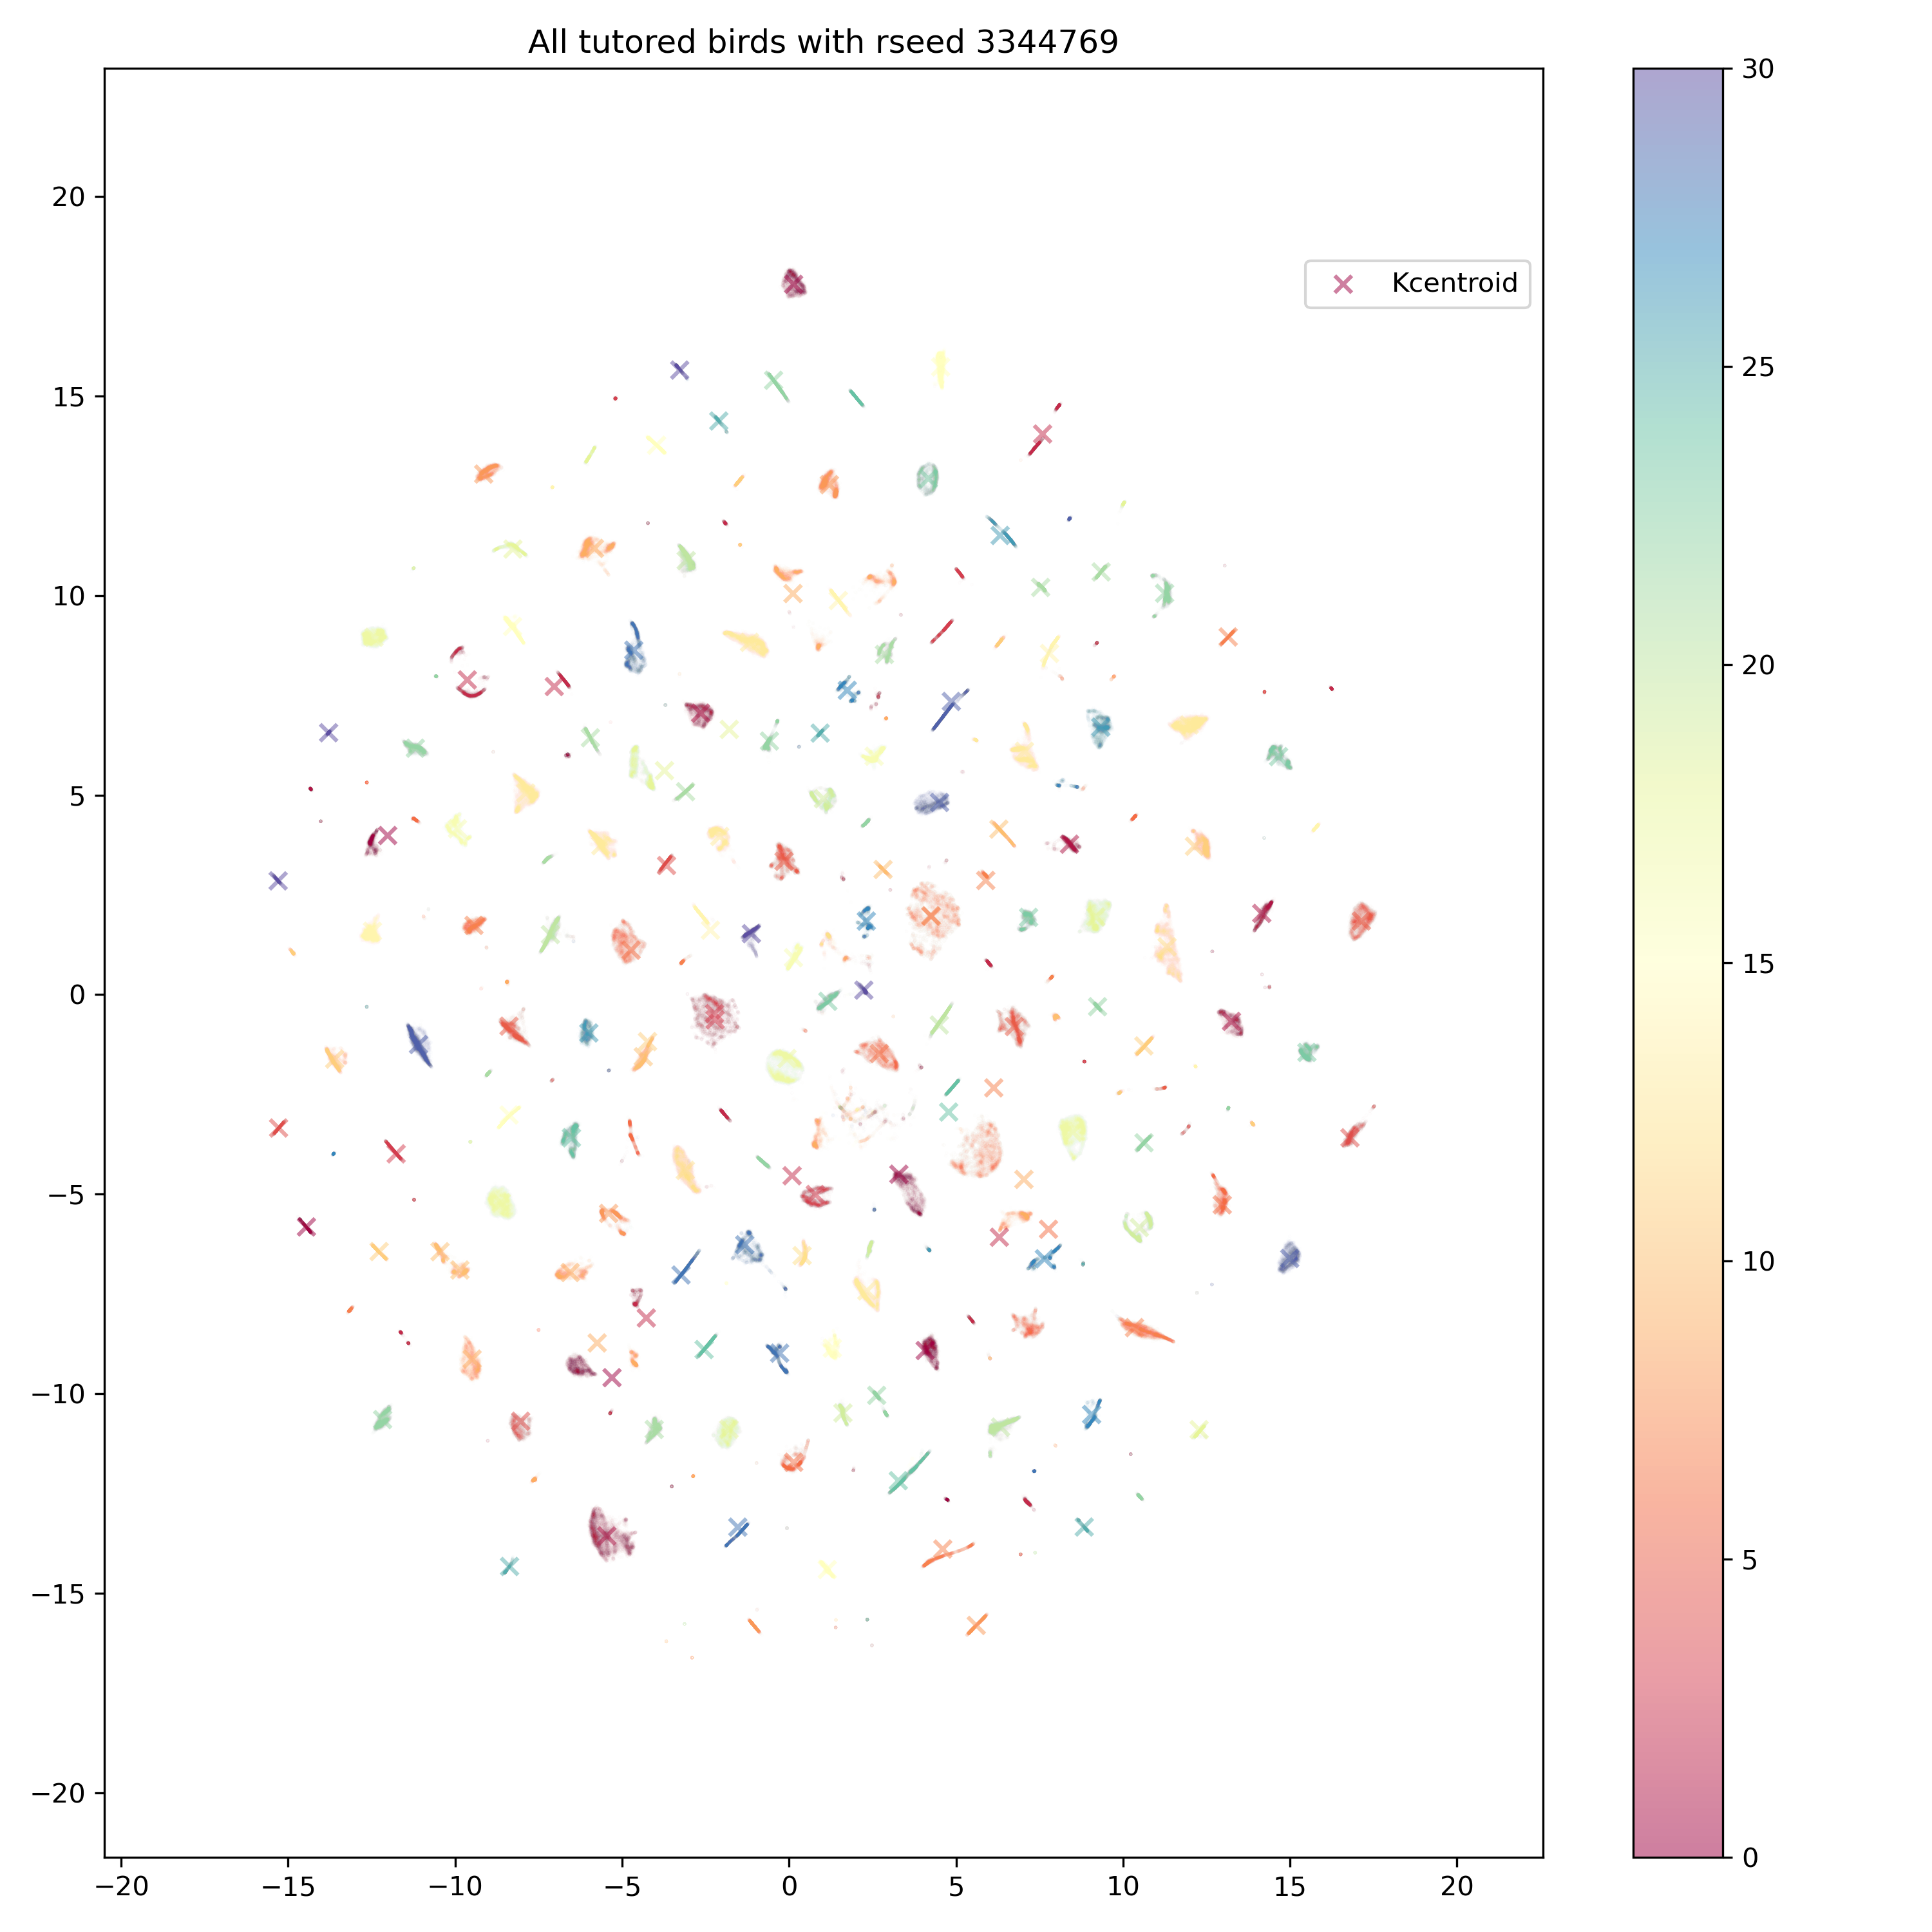

Source data for this figure (header and first rows):
cluster_id, centroid_x, centroid_y, kcentroid_x, kcentroid_y, bird_id, range_0_min, range_1_min, range_0_max, range_1_max
0.0, 3.535, -4.861, 3.288, -4.502, 0.0, -15.5, -16.62, 17.59, 18.22
1.0, -14.33, -5.791, -14.45, -5.823, 0.0, -15.5, -16.62, 17.59, 18.22
2.0, 0.2947, 17.31, 0.1368, 17.8, 0.0, -15.5, -16.62, 17.59, 18.22
3.0, 3.885, -8.418, 4.074, -8.921, 0.0, -15.5, -16.62, 17.59, 18.22
4.0, -9.995, 3.242, -12.02, 3.987, 0.0, -15.5, -16.62, 17.59, 18.22
5.0, -5.318, -9.374, -5.302, -9.601, 0.0, -15.5, -16.62, 17.59, 18.22
6.0, 10.44, 2.442, 14.15, 2.035, 1.0, -15.5, -16.62, 17.59, 18.22
7.0, -5.432, -13.51, -5.457, -13.57, 1.0, -15.5, -16.62, 17.59, 18.22
8.0, 8.152, 3.647, 8.397, 3.769, 1.0, -15.5, -16.62, 17.59, 18.22
9.0, 13.13, -0.6887, 13.25, -0.6724, 1.0, -15.5, -16.62, 17.59, 18.22
10.0, -2.635, 6.998, -2.647, 7.053, 1.0, -15.5, -16.62, 17.59, 18.22
11.0, -1.581, -0.8052, -4.275, -8.105, 2.0, -15.5, -16.62, 17.59, 18.22
12.0, -9.601, 7.874, -9.635, 7.887, 2.0, -15.5, -16.62, 17.59, 18.22
13.0, 3.155, -2.224, 0.09078, -4.54, 2.0, -15.5, -16.62, 17.59, 18.22
14.0, -6.486, 7.112, -7.031, 7.72, 2.0, -15.5, -16.62, 17.59, 18.22
15.0, 7.561, 13.96, 7.593, 14.05, 2.0, -15.5, -16.62, 17.59, 18.22
16.0, 2.18, -6.766, 6.297, -6.081, 2.0, -15.5, -16.62, 17.59, 18.22
17.0, -5.66, 1.623, -11.77, -3.991, 3.0, -15.5, -16.62, 17.59, 18.22
18.0, 0.8554, -4.981, 0.7854, -5.01, 3.0, -15.5, -16.62, 17.59, 18.22
19.0, 0.2702, 2.805, -2.232, -0.4768, 3.0, -15.5, -16.62, 17.59, 18.22
20.0, -1.771, -0.5858, -2.215, -0.6321, 3.0, -15.5, -16.62, 17.59, 18.22
21.0, -3.621, 3.239, -3.668, 3.234, 4.0, -15.5, -16.62, 17.59, 18.22
22.0, -14.27, -3.411, -15.29, -3.344, 4.0, -15.5, -16.62, 17.59, 18.22
23.0, -4.481, -8.734, -8.038, -10.69, 4.0, -15.5, -16.62, 17.59, 18.22
24.0, 16.9, -3.484, 16.8, -3.589, 4.0, -15.5, -16.62, 17.59, 18.22
25.0, -8.243, -0.9226, -8.386, -0.7904, 5.0, -15.5, -16.62, 17.59, 18.22
26.0, 16.84, 1.866, 17.14, 1.843, 5.0, -15.5, -16.62, 17.59, 18.22
27.0, 0.9593, 2.505, -0.1508, 3.34, 5.0, -15.5, -16.62, 17.59, 18.22
28.0, 6.736, -0.7885, 6.744, -0.8026, 5.0, -15.5, -16.62, 17.59, 18.22
29.0, -4.636, 1.134, -4.73, 1.112, 6.0, -15.5, -16.62, 17.59, 18.22
30.0, 5.221, -4.502, 7.769, -5.881, 6.0, -15.5, -16.62, 17.59, 18.22
31.0, 2.667, -1.625, 2.703, -1.478, 6.0, -15.5, -16.62, 17.59, 18.22
32.0, -1.675, -8.61, 0.1387, -11.72, 6.0, -15.5, -16.62, 17.59, 18.22
33.0, 12.94, -5.081, 12.97, -5.27, 6.0, -15.5, -16.62, 17.59, 18.22
34.0, 12.78, 8.683, 13.15, 8.963, 7.0, -15.5, -16.62, 17.59, 18.22
35.0, 0.925, -3.833, 6.129, -2.338, 7.0, -15.5, -16.62, 17.59, 18.22
36.0, 3.632, -12.81, 4.603, -13.9, 7.0, -15.5, -16.62, 17.59, 18.22
37.0, 4.922, -0.5931, 4.242, 1.975, 7.0, -15.5, -16.62, 17.59, 18.22
38.0, 4.86, -0.2551, 4.262, 1.963, 7.0, -15.5, -16.62, 17.59, 18.22
39.0, 1.856, 1.908, 5.889, 2.86, 7.0, -15.5, -16.62, 17.59, 18.22
40.0, -9.409, 1.717, -9.436, 1.735, 7.0, -15.5, -16.62, 17.59, 18.22
41.0, 10.63, -8.428, 10.34, -8.347, 7.0, -15.5, -16.62, 17.59, 18.22
42.0, 2.53, -15.77, 5.606, -15.81, 8.0, -15.5, -16.62, 17.59, 18.22
43.0, 1.195, 12.74, 1.207, 12.78, 8.0, -15.5, -16.62, 17.59, 18.22
44.0, -9.007, 13.1, -9.144, 13.05, 8.0, -15.5, -16.62, 17.59, 18.22
45.0, -5.235, -5.608, -5.403, -5.485, 8.0, -15.5, -16.62, 17.59, 18.22
46.0, -8.895, -9.253, -9.491, -9.135, 9.0, -15.5, -16.62, 17.59, 18.22
47.0, -5.726, 10.48, -5.828, 11.18, 9.0, -15.5, -16.62, 17.59, 18.22
48.0, -5.374, -5.896, -6.556, -6.966, 9.0, -15.5, -16.62, 17.59, 18.22
49.0, 1.197, 10.18, 0.1178, 10.05, 9.0, -15.5, -16.62, 17.59, 18.22
50.0, -5.132, -6.553, -5.747, -8.731, 9.0, -15.5, -16.62, 17.59, 18.22
51.0, 4.321, -4.083, 7.033, -4.632, 9.0, -15.5, -16.62, 17.59, 18.22
52.0, 6.409, 4.034, 6.282, 4.146, 10.0, -15.5, -16.62, 17.59, 18.22
53.0, -9.841, -6.895, -9.857, -6.903, 10.0, -15.5, -16.62, 17.59, 18.22
54.0, 5.297, 1.364, 2.814, 3.136, 10.0, -15.5, -16.62, 17.59, 18.22
55.0, -4.36, -1.552, -4.366, -1.558, 10.0, -15.5, -16.62, 17.59, 18.22
56.0, -10.44, -6.429, -10.45, -6.444, 10.0, -15.5, -16.62, 17.59, 18.22
57.0, -11.73, -1.254, -13.61, -1.616, 11.0, -15.5, -16.62, 17.59, 18.22
58.0, 12.03, 3.63, 12.14, 3.717, 11.0, -15.5, -16.62, 17.59, 18.22
59.0, 11.13, -1.587, 10.62, -1.287, 11.0, -15.5, -16.62, 17.59, 18.22
... 90 more rows
